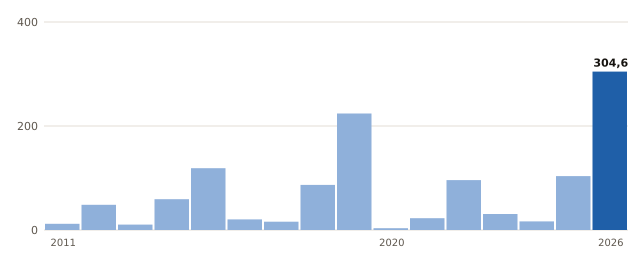

The table this chart was drawn from, first rows:
anio, valor
2011, 11.9
2012, 48.4
2013, 10.4
2014, 59.2
2015, 118.9
2016, 20.3
2017, 16.0
2018, 86.8
2019, 224.1
2020, 3.4
2021, 22.7
2022, 96.0
2023, 30.7
2024, 16.5
2025, 103.6
2026, 304.6
